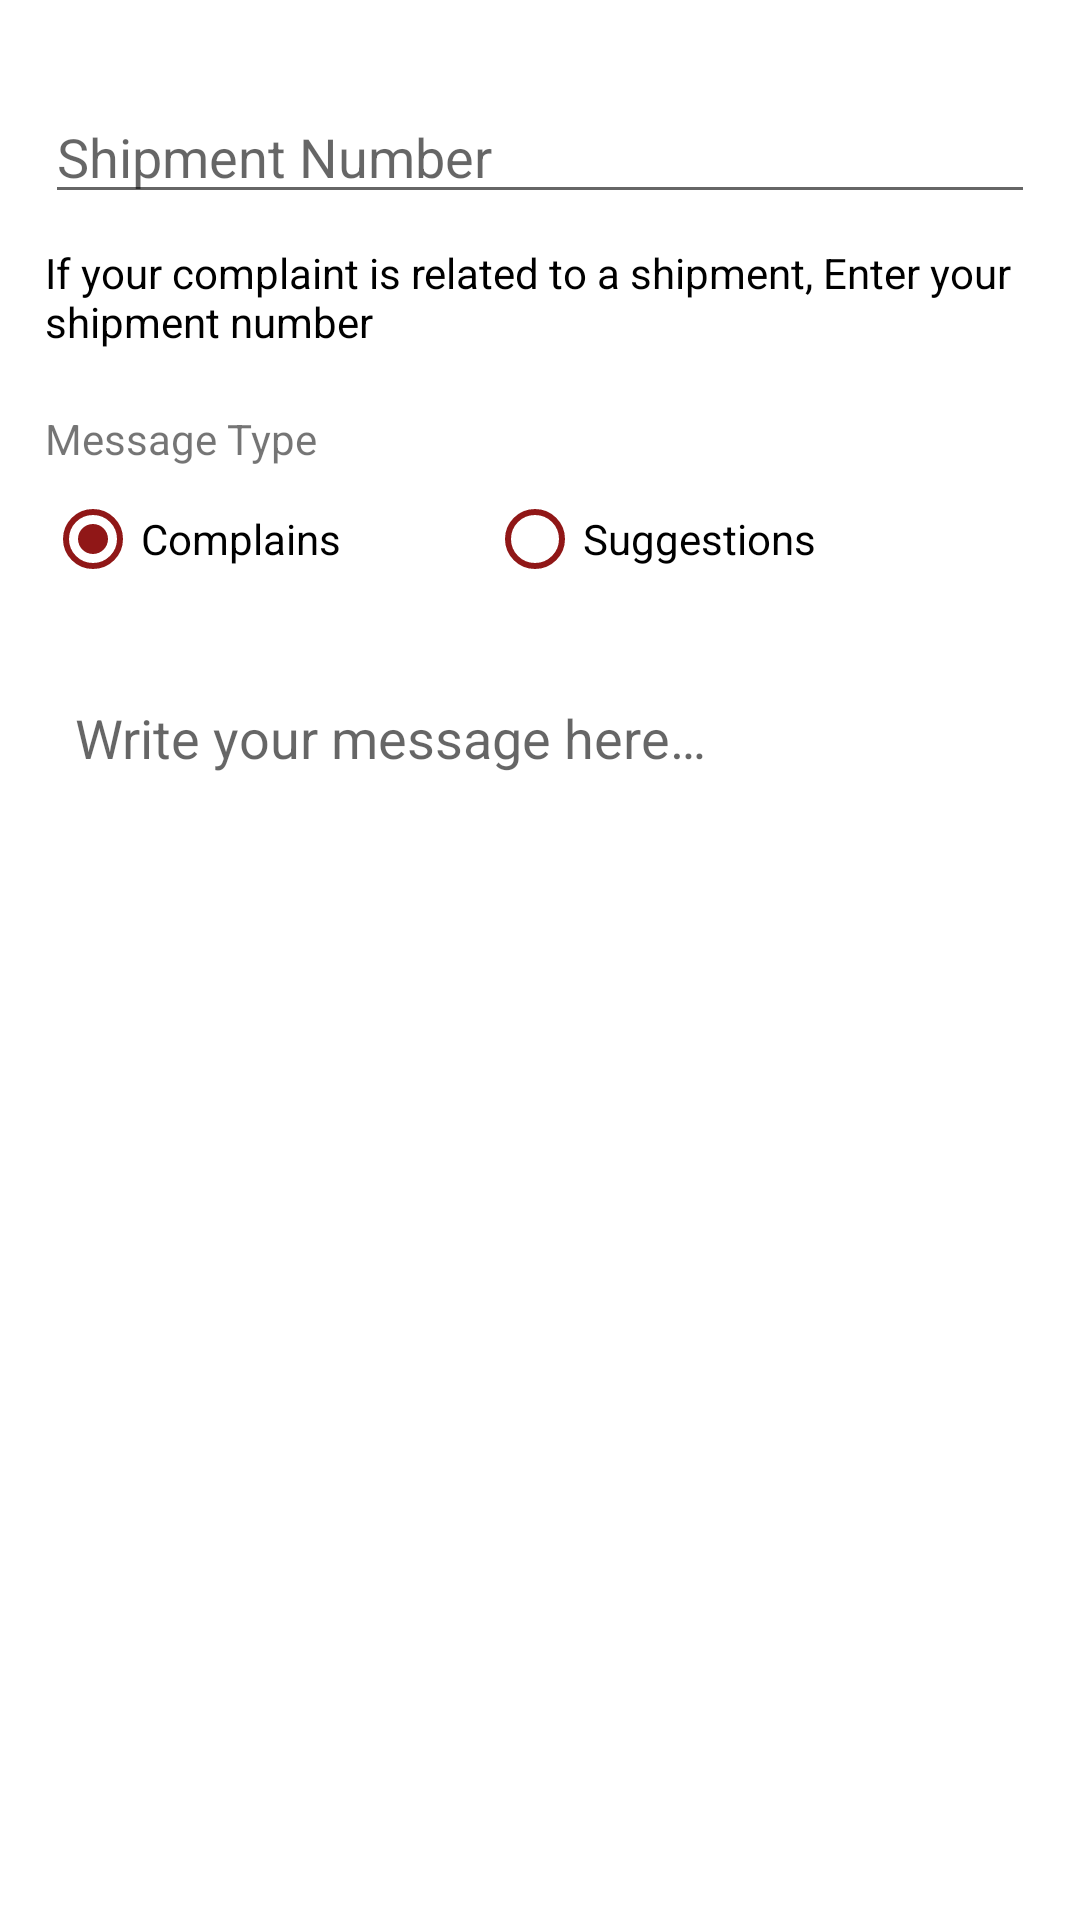

Reconstruct the res/layout file that produces this screen, plus the resources it refers to.
<!-- AndroidManifest.xml: application theme Theme.MyApp -->
<!-- res/layout/fragment_conplaint.xml -->
<?xml version="1.0" encoding="utf-8"?>
<FrameLayout xmlns:android="http://schemas.android.com/apk/res/android"
    xmlns:tools="http://schemas.android.com/tools"
    android:layout_width="match_parent"
    android:layout_height="match_parent"
    xmlns:app="http://schemas.android.com/apk/res-auto"
    tools:context=".ui.ConplaintFragment">

    <LinearLayout
        android:layout_width="match_parent"
        android:layout_height="match_parent"
        android:orientation="vertical"
        android:layout_marginTop="10dp">

        <EditText
            android:id="@+id/shipment_number"
            android:layout_width="match_parent"
            android:layout_height="wrap_content"
            android:layout_marginTop="20dp"
            android:hint="@string/shipment_number"
            android:inputType="number"
            android:textAlignment="viewStart"
            android:layout_marginStart="15dp"
            android:layout_marginEnd="15dp"
            />
        <TextView
            android:textColor="@android:color/black"
            android:layout_width="match_parent"
            android:layout_height="wrap_content"
            android:layout_marginTop="10dp"
            android:text="@string/if_your_complaint_related"
            android:layout_marginStart="15dp"
            android:layout_marginEnd="15dp"
            />

        <TextView
            android:id="@+id/message_type"
            android:layout_width="match_parent"
            android:layout_height="wrap_content"
            android:layout_marginTop="20dp"
            android:text="@string/message_type"
            android:textAlignment="viewStart"
            android:layout_marginStart="15dp"
            android:layout_marginEnd="15dp"
            />
        <RadioGroup
            android:orientation="horizontal"
            android:layout_width="match_parent"
            android:layout_height="wrap_content"
            android:layout_marginEnd="50dp">
            <RadioButton
                android:id="@+id/rb_arabic"
                android:layout_width="0dp"
                android:layout_height="wrap_content"
                android:layout_weight="1"
                android:text="@string/complaints"
                android:checked="true"
                android:layout_marginStart="15dp"
                android:layout_marginEnd="15dp"
                android:buttonTint="@color/myColor"/>

            <RadioButton
                android:id="@+id/rb_english"
                android:layout_width="0dp"
                android:layout_height="wrap_content"
                android:layout_weight="1"
                android:text="@string/suggestions"
                android:layout_marginEnd="15dp"
                android:buttonTint="@color/myColor"/>
        </RadioGroup>

        <EditText
            android:gravity="top"
            android:id="@+id/et_message"
            android:background="@drawable/bg_gray_stroke"
            android:padding="10dp"
            android:layout_width="match_parent"
            android:layout_height="wrap_content"
            android:layout_marginTop="20dp"
            android:hint="@string/write_your_message_here"
            android:lines="10"
            android:layout_marginStart="15dp"
            android:layout_marginEnd="15dp"
            />
        <Button
            android:textColor="@android:color/white"
            android:id="@+id/btn_send"
            android:background="@drawable/rounded_accent_bg"
            android:layout_width="match_parent"
            android:layout_height="wrap_content"
            android:layout_marginTop="20dp"
            android:layout_marginBottom="15dp"
            android:text="@string/submit"
            android:layout_marginStart="15dp"
            android:layout_marginEnd="15dp"
            />


    </LinearLayout>

</FrameLayout>
<!-- resources referenced by this layout -->
<resources>
  <color name="myColor">#901717</color>
  <string name="complaints">Complains</string>
  <string name="if_your_complaint_related">If your complaint is related to a shipment, Enter your shipment number</string>
  <string name="message_type">Message Type</string>
  <string name="shipment_number">Shipment Number</string>
  <string name="submit">Submit</string>
  <string name="suggestions">Suggestions</string>
  <string name="write_your_message_here">Write your message here…</string>
  <style name="Theme.MyApp" parent="Theme.MaterialComponents.Light.DarkActionBar">
          
          <item name="colorPrimary">@color/purple_500</item>
          <item name="colorPrimaryVariant">@color/purple_700</item>
          <item name="colorOnPrimary">@color/purple_700</item>
  
  
  
  
          
          <item name="colorSecondary">@color/teal_200</item>
          <item name="colorSecondaryVariant">@color/teal_700</item>
          <item name="colorOnSecondary">@color/black</item>
          
          <item name="android:statusBarColor">?attr/colorPrimaryVariant</item>
          
          <item name="android:windowLightStatusBar">true</item>
  
  
  
          
      </style>
  <color name="purple_500">#901717</color>
  <color name="purple_700">#FFFFFF</color>
  <color name="teal_200">#ff03dac5</color>
  <color name="teal_700">#ff018786</color>
  <color name="black">#FF000000</color>
</resources>
